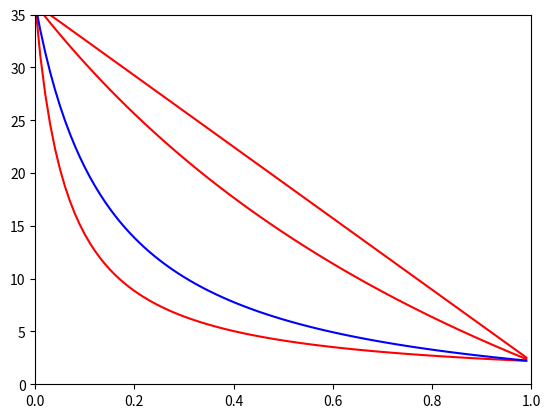
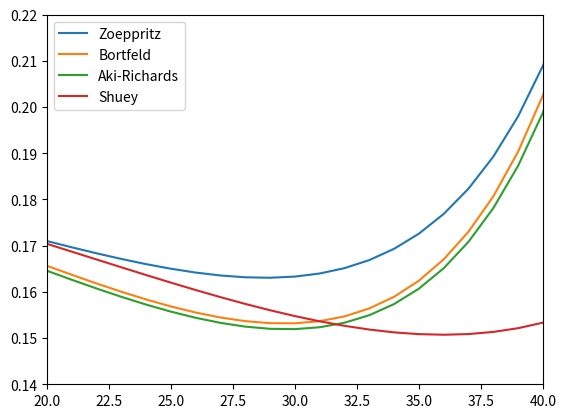

Write the Python code that produced these figures, in order.
#    rppy - a geophysical library for Python
#    Copyright (C) 2015  Sean Matthew Contenti
#
#    This program is free software; you can redistribute it and/or modify
#    it under the terms of the GNU General Public License as published by
#    the Free Software Foundation; either version 2 of the License, or
#    (at your option) any later version.
#
#    This program is distributed in the hope that it will be useful,
#    but WITHOUT ANY WARRANTY; without even the implied warranty of
#    MERCHANTABILITY or FITNESS FOR A PARTICULAR PURPOSE.  See the
#    GNU General Public License for more details.
#
#    You should have received a copy of the GNU General Public License along
#    with this program; if not, write to the Free Software Foundation, Inc.,
#    51 Franklin Street, Fifth Floor, Boston, MA 02110-1301 USA.

import numpy as np
import matplotlib.pyplot as plt


def snell(vp1, vp2, vs1, vs2, theta1):
    """
    Calculates the angles of and refraction and reflection for an incident
    P-wave in a two-layered system.

    :param vp1: Compressional velocity of upper layer.
    :param vp2: Compressional velocity of lower layer.
    :param vs1: Shear velocity of upper layer.
    :param vs2: Shear velocity of lower layer.
    :param theta1: Angle of incidence of P-wave in upper layer
    """
    theta_crit_1 = np.arcsin(vp1/vp2)
    theta_crit_2 = np.arcsin(vp1/vs2)
    p = np.sin(theta1)/vp1      # Ray parameter
    if theta1 >= theta_crit_1:
        theta2 = None
        thetas1 = np.arcsin(p*vs1)  # S-wave reflection
        thetas2 = np.arcsin(p*vs2)  # S-wave refraction
    elif theta1 >= theta_crit_2:
        theta2 = None
        thetas1 = np.arcsin(p*vs1)  # S-wave reflection
        thetas2 = None  # S-wave refraction
    else:
        theta2 = np.arcsin(p*vp2)   # P-wave refraction
        thetas1 = np.arcsin(p*vs1)  # S-wave reflection
        thetas2 = np.arcsin(p*vs2)  # S-wave refraction

        return(theta2, thetas1, thetas2, p)


def shuey(vp1, vs1, rho1, vp2, vs2, rho2, theta1):
    """
    Calculate the AVO response for a PP reflection based on the Shuey
    approximation to the Zoeppritz equations.

    :param vp1: Compressional velocity of upper layer.
    :param vs1: Shear velocity of upper layer.
    :param rho1: Density of upper layer.
    :param vp2: Compressional velocity of lower layer.
    :param vs2: Shear velocity of lower layer.
    :param rho2: Density of lower layer.
    :param theta1: Angle of incidence for P wave in upper layer.
    """
    dvp = vp2 - vp1
    drho = rho2 - rho1
    rho = (rho1 + rho2) / 2.
    vs = (vs1 + vs2) / 2.
    vp = (vp1 + vp2) / 2.
    dvs = vs2 - vs1
    Rpz = (1. / 2.)*((dvp / vp) + (drho / rho))
    B = (dvp/(2*vp) - (2*vs**2/vp**2)*(2*dvs/vs + drho/rho))
    C = dvp/(2*vp)

    Rpp = Rpz + B*np.sin(theta1)**2 + C*(np.tan(theta1)**2 - np.sin(theta1)**2)

    return(Rpp)


def aki_richards(vp1, vs1, rho1, vp2, vs2, rho2, theta1):
    """
    Calculate the AVO response for a PP reflection based on the Aki-Richards
    approximation to the Zoeppritz equations.

    :param vp1: Compressional velocity of upper layer.
    :param vs1: Shear velocity of upper layer.
    :param rho1: Density of upper layer.
    :param vp2: Compressional velocity of lower layer.
    :param vs2: Shear velocity of lower layer.
    :param rho2: Density of lower layer.
    :param theta1: Angle of incidence for P wave in upper layer.
    """
    theta2, thetas1, thetas2, p = snell(vp1, vp2, vs1, vs2, theta1)
    dvp = vp2 - vp1
    dvs = vs2 - vs1
    drho = rho2 - rho1
    theta = (theta1 + theta2) / 2.
    thetas = (thetas1 + thetas2) / 2.
    rho = (rho1 + rho2) / 2.
    vp = (vp1 + vp2) / 2.
    vs = (vs1 + vs2) / 2.

    Rpp = (0.5)*(1 - 4*p**2*vs**2)*(drho/rho) + (dvp/(2*np.cos(theta)**2*vp)) - (4*p**2*vs**2*dvs/vs)

    return(Rpp)


def zoeppritz(vp1, vs1, rho1, vp2, vs2, rho2, theta1):
    """
    Calculate the AVO response for a PP reflection based on the exact matrix
    formulation of the Zoeppritz equations.

    :param vp1: Compressional velocity of upper layer.
    :param vs1: Shear velocity of upper layer.
    :param rho1: Density of upper layer.
    :param vp2: Compressional velocity of lower layer.
    :param vs2: Shear velocity of lower layer.
    :param rho2: Density of lower layer.
    :param theta1: Angle of incidence for P wave in upper layer.
    """
    # Need reflection and refraction angled for Zoeppritz
    theta2, thetas1, thetas2, p = snell(vp1, vp2, vs1, vs2, theta1)

    M = np.array([
        [-np.sin(theta1), -np.cos(thetas1), np.sin(theta2), np.cos(thetas2)],
        [np.cos(theta1), -np.sin(thetas1), np.cos(theta2), -np.sin(thetas2)],
        [2.*rho1*vs1*np.sin(thetas1)*np.cos(theta1),
         rho2*vs1*(1.-2.*np.sin(thetas2)**2),
         2.*rho2*vs2*np.sin(thetas2)*np.cos(theta2),
         rho2*vs2*(1.-2.*np.sin(thetas2)**2)],
        [-rho1*vp1*(1.-2.*np.sin(thetas1)**2),
         rho1*vs1*np.sin(2.*thetas1),
         rho2*vp2*(1.-2.*np.sin(thetas2)**2),
         -rho2*vs2*np.sin(2.*thetas2)]])

    N = np.array([
        [np.sin(theta1), np.cos(thetas1), -np.sin(theta2), -np.cos(thetas2)],
        [np.cos(theta1), -np.sin(thetas1), np.cos(theta2), -np.sin(thetas2)],
        [2.*rho1*vs1*np.sin(thetas1)*np.cos(theta1),
         rho2*vs1*(1.-2.*np.sin(thetas2)**2),
         2.*rho2*vs2*np.sin(thetas2)*np.cos(theta2),
         rho2*vs2*(1.-2.*np.sin(thetas2)**2)],
        [rho1*vp1*(1.-2.*np.sin(thetas1)**2),
         -rho1*vs1*np.sin(2.*thetas1),
         -rho2*vp2*(1.-2.*np.sin(thetas2)**2),
         rho2*vs2*np.sin(2.*thetas2)]])

    Z = np.dot(np.linalg.inv(M), N)

    Rpp = Z[0][0]
    Rps = Z[1][0]
    Tpp = Z[2][0]
    Tps = Z[3][0]

    return(Rpp, Rps, Tpp, Tps)


def bortfeld(vp1, vs1, rho1, vp2, vs2, rho2, theta1):
    """
    Calculate the AVO response for a PP reflection based on the Bortfeld
    approximation to the Zoeppritz equations.

    :param vp1: Compressional velocity of upper layer.
    :param vs1: Shear velocity of upper layer.
    :param rho1: Density of upper layer.
    :param vp2: Compressional velocity of lower layer.
    :param vs2: Shear velocity of lower layer.
    :param rho2: Density of lower layer.
    :param theta1: Angle of incidence for P wave in upper layer.
    """
    theta2, thetas1, thetas2, p = snell(vp1, vp2, vs1, vs2, theta1)

    Rpp = ((1./2.)*np.log((vp2*rho2*np.cos(theta1)) /
           (vp1*rho1*np.cos(theta2))) + (np.sin(theta1)/vp1)**2*(vs1**2 -
           vs2**2)*(2. + np.log(rho2/rho1)/np.log(vs2/vs1)))

    return Rpp


def hashin_shtrikman(K, u, f):
    """
    Compute the Hashin-Shtrikman upper and lower bounds for a
    multi-constituent mixture.

    :param K: Bulk moduli of the individual constituents.
    :param u: Shear moduli of the individual constituents.
    :param f: Volume fraction of the individual constituents.
    """

    def HSlambda(z):
        L = np.average((1/(K + (4/3)*z)), weights=f)**-1 - (4/3)*z
        return (L)

    def HSgamma(z):
        G = np.average((1/(u + z)), weights=f)**(-1) - z
        return (G)

    def HSzeta(K, u):
        z = (u/6)*((9*K+8*u)/(K+2*u))
        return (z)

    K_hi = HSlambda(np.amax(u))
    K_lo = HSlambda(np.amin(u))

    u_hi = HSgamma(HSzeta(np.amax(K), np.amax(u)))
    u_lo = HSgamma(HSzeta(np.amin(K), np.amin(u)))

    return(K_hi, K_lo, u_hi, u_lo)


def voight_reuss_hill(M, f):
    """
    Compute the Voight, Reuss, and Voight-Reuss-Hill averages for a
    multi-constituent mixture.

    :param M: Input moduli of the individual constituents.
    :param f: Volume fractions of the individual constituents.
    """
    v = np.sum(M*f)
    r = 1/np.sum(f/M)
    h = (v + r) / 2.
    return(v, r, h)


def youngs(E, v, u, K, L, Vp, Vs, rho):
    """
    Compute the Young's modulus of a material given sufficient other moduli.

    :param: v: Poisson's ratio (combine with u, K, or L)
    :param u: Shear modulus (combine with v, K, or L)
    :param K: Bulk modulus (combine with v, u, or L)
    :param L: First Lame parameter (combine with v, u, or K)
    :param Vp: Compressional velocity (combine with Vs and rho)
    :param Vs: Shear velocity (combine with Vp and rho)
    :param rho: Density (combine with Vp and Vs)
    """
    if v and u:
        E = 2*u*(1+v)
    elif v and K:
        E = 3*K*(1-2*v)
    elif v and L:
        E = (L*(1+v)*(1-2*v))/(v)
    elif u and K:
        E = (9*K*u)/(3*K+u)
    elif u and L:
        E = u*(3*L+2*u)/(L+u)
    elif K and L:
        E = 9*K*(K-L)/(3*K-L)
    elif Vp and Vs and rho:
        E = rho*Vs**2*(3*Vp**2 - 4*Vs**2)/(Vp**2 - Vs**2)
    else:
        E = None
    return(E)


def poissons(E, v, u, K, L, Vp, Vs, rho):
    """
    Compute the Poisson's modulus of a material given sufficient other moduli.

    :param: E: Young's ratio (combine with u, K, or L)
    :param u: Shear modulus (combine with E, K, or L)
    :param K: Bulk modulus (combine with E, u, or L)
    :param L: First Lame parameter (combine with E, u, or K)
    :param Vp: Compressional velocity (combine with Vs and rho)
    :param Vs: Shear velocity (combine with Vp and rho)
    :param rho: Density (combine with Vp and Vs)
    """
    if E and u:
        v = (E-2*u)/(2*u)
    elif E and K:
        v = (3*K - E)/(6*K)
    elif E and L:
        R = np.sqrt(E**2 + 9*L**2 + 2*E*L)
        v = (2*L)/(E+L+R)
    elif u and K:
        v = (3*K-2*u)/(6*K + 2*u)
    elif u and L:
        v = L/(2*(L+u))
    elif K and L:
        v = L/(3*K-L)
    elif Vp and Vs and rho:
        v = (Vp**2 - 2*Vs**2)/(2*(Vp**2-Vs**2))
    else:
        v = None
    return(v)


def shear(E, v, u, K, L, Vp, Vs, rho):
    """
    Compute the shear modulus of a material given sufficient other moduli.

    :param: E: Young's modulus (combine with v, K, or L)
    :param v: Poisson's ratio (combine with E, K, or L)
    :param K: Bulk modulus (combine with E, v, or L)
    :param L: First Lame parameter (combine with E, v, or K)
    :param Vp: Compressional velocity (combine with Vs and rho)
    :param Vs: Shear velocity (combine with Vp and rho)
    :param rho: Density (combine with Vp and Vs)
    """
    if E and v:
        u = E/(2*(1+v))
    elif E and K:
        u = 3*K*E/(9*K-E)
    elif E and L:
        R = np.sqrt(E**2 + 9*L**2 + 2*E*L)
        u = (E-3*L+R)/4
    elif v and K:
        u = 3*K*(1-2*v)/(2*(1+v))
    elif v and L:
        u = L*(1-2*v)/(2*v)
    elif K and L:
        u = (3/2)*(K-L)
    elif Vp and Vs and rho:
        u = rho*Vs**2
    else:
        u = None
    return(u)


def bulk(E, v, u, K, L, Vp, Vs, rho):
    """
    Compute the bulk modulus of a material given sufficient other moduli.

    :param: E: Young's modulus (combine with v, u, or L)
    :param v: Poisson's ratio (combine with E, u, or L)
    :param u: shear modulus (combine with E, v, or L)
    :param L: First Lame parameter (combine with E, v, or u)
    :param Vp: Compressional velocity (combine with Vs and rho)
    :param Vs: Shear velocity (combine with Vp and rho)
    :param rho: Density (combine with Vp and Vs)
    """
    if E and v:
        K = E/(3*(1-2*v))
    elif E and u:
        K = E*u/(3*(3*u-E))
    elif E and L:
        R = np.sqrt(E**2 + 9*L**2 + 2*E*L)
        K = (E+3*L+R)/6
    elif v and u:
        K = 2*u*(1+v)/(3*(1-2*v))
    elif v and L:
        K = L*(1+v)/(3*v)
    elif u and L:
        K = (3*L+2*u)/3
    elif Vp and Vs and rho:
        K = rho*(Vp**2 - 4*Vs**2/3)
    else:
        K = None
    return(K)


def lame(E, v, u, K, L, Vp, Vs, rho):
    """
    Compute the first Lame's parameter of a material given sufficient other moduli.

    :param: E: Young's modulus (combine with v, u, or K)
    :param v: Poisson's ratio (combine with E, u, or K)
    :param u: shear modulus (combine with E, v, or K)
    :param K: Bulk modulus (combine with E, v, or u)
    :param Vp: Compressional velocity (combine with Vs and rho)
    :param Vs: Shear velocity (combine with Vp and rho)
    :param rho: Density (combine with Vp and Vs)
    """
    if E and v:
        L = E*v/((1+v)*(1-2*v))
    elif E and u:
        L = u*(E - 2*u)/(3*u - E)
    elif E and K:
        L = 3*K*(3*K-E)/(9*K-E)
    elif v and u:
        L = 2*u*v/(1-2*v)
    elif v and K:
        L = 3*K*v/(1+v)
    elif u and K:
        L = (3*K-2*u)/3
    elif Vp and Vs and rho:
        L = rho*(Vp**2 - 2*Vs**2)
    else:
        L = None
    return(L)


def main(*args):

    K = np.array([36, 2.2])
    u = np.array([31, 2.2])

    fw = np.arange(0, 1, 0.01)

    v = np.empty(np.shape(fw))
    r = np.empty(np.shape(fw))
    h = np.empty(np.shape(fw))
    hsu = np.empty(np.shape(fw))
    hsl = np.empty(np.shape(fw))

    for x in np.arange(0, len(fw)):
        v[x], r[x], h[x] = voight_reuss_hill(K, np.array([1-fw[x], fw[x]]))
        returned = hashin_shtrikman(K, u, np.array([1-fw[x], fw[x]]))
        hsu[x] = returned[0]
        hsl[x] = returned[1]

    plt.plot(fw, v, 'r')
    plt.plot(fw, r, 'r')
    plt.plot(fw, hsu, 'r')
    plt.plot(fw, hsl, 'b')

    plt.axis([0, 1, 0, 35])
    plt.show()

    thetas = np.arange(1, 47, 1)
    Rppz = np.empty(np.shape(thetas))
    Rppb = np.empty(np.shape(thetas))
    Rppak = np.empty(np.shape(thetas))
    Rpps = np.empty(np.shape(thetas))

    plt.figure(2)
    for n in range(np.size(thetas)):
        dummy = zoeppritz(3000, 1500, 2000, 4000, 2000, 2200, np.radians(thetas[n]))
        Rppz[n] = dummy[0]
        Rppb[n] = bortfeld(3000, 1500, 2000, 4000, 2000, 2200, np.radians(thetas[n]))
        Rppak[n] = aki_richards(3000, 1500, 2000, 4000, 2000, 2200, np.radians(thetas[n]))
        Rpps[n] = shuey(3000, 1500, 2000, 4000, 2000, 2200, np.radians(thetas[n]))

    plt.plot(thetas, Rppz, thetas, Rppb, thetas, Rppak, thetas, Rpps)
    plt.legend(['Zoeppritz', 'Bortfeld', 'Aki-Richards', 'Shuey'])
    plt.xlim([20, 40])
    plt.ylim([0.14, 0.22])
    plt.show()


if __name__ == "__main__":
    main()
